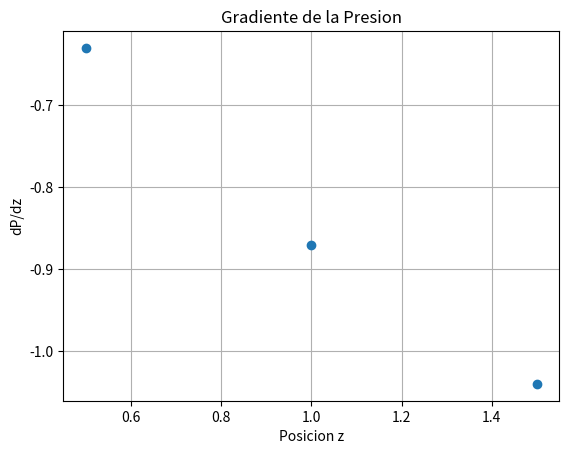

Write Python code to recreate this figure.
import numpy as np
import matplotlib.pyplot as plt

def difer(x,y,tipo=0,orden=1):
    # tipo = (-1:Diferecia hacia atras, 0:Centrada,1:Diferencia hacia adelante )
    # orden = (1:Primer orden, 2:Segundo orden)
    
    n=x.size
    if tipo==-1: #Diferencias hacia atras
        if orden==1:
            return [(y[i]-y[i-1])/(x[i]-x[i-1])\
                    for i in range(1,n)]
        elif orden==2:
            return [(y[i]-2*y[i-1]+y[i-2])/(x[i]-x[i-1])**2\
                    for i in range(2,n)]
        else:
            raise ValueError ('Parametro <Orden> incorrecto')
    elif tipo==0: #Diferencias centradas
        if orden==1:
            return [(y[i+1]-y[i-1])/(x[i]-x[i-1])/2\
                    for i in range(1,n-1)]
        elif orden==2:
            return [(y[i+1]-2*y[i]+y[i-1])/(x[i]-x[i-1])**2\
                    for i in range(1,n-1)]
        else:
            raise ValueError ('Parametro <Orden> incorrecto')
    elif tipo==1: #Diferencias hacia adelante
        if orden==1:
            return [(y[i+1]-y[i])/(x[i+1]-x[i])\
                    for i in range(0,n-1)]
        elif orden==2:
            return [(y[i+2]-2*y[i+1]+y[i])/(x[i]-x[i-1])**2\
                    for i in range(0,n-2)]
        else:
            raise ValueError ('Parametro <Orden> incorrecto')
    else:
        raise ValueError ('Parametro <Tipo> incorrecto')

def main():
    # valores de posicion
    x=np.array([0,0.5,1.0,1.5,2.0])
    # valores de presion
    y=np.array([1.82,1.48,1.19,0.61,0.15])
    # Llamada al algoritmo
    d=difer(x,y,tipo=0,orden=1)
    print('gradiente {}; posicion {}'.format(d,x[1:4]))
    
    fig = plt.figure()
    plt.plot(x[1:4],d,'o')
    plt.title('Gradiente de la Presion')
    plt.xlabel('Posicion z')
    plt.ylabel('dP/dz')
    plt.grid()
    
    plt.show()
    fig.savefig("difer.pdf", bbox_inches='tight')
    
if __name__ == "__main__": main()